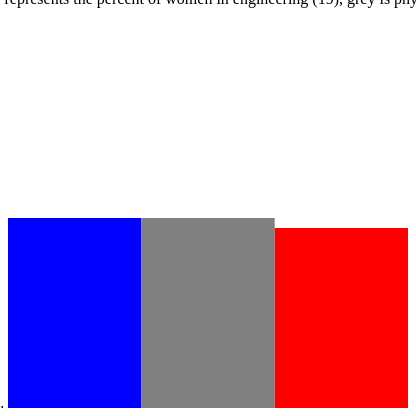
D3 v5 page, settled after 360 driven frames (6 s of simulated time); the page loaded 1 data file(s).






     var dataP = d3.csv("rolemodel.csv");
     dataP.then(function(data)
     {
       drawChart(data);
     }
     ,
     function(err)
     {
       console.log(err);
     })



     var drawChart = function(data)
     {
       var width = 400;
       var height = 400;
       var barWidth = width/data.length;
       var svg = d3.select("#csv")
         .attr("width",width)
         .attr("height",height)
         .attr("fill","black");


       svg.selectAll("rect")
         .data(data)
         .enter()
         .append("rect")
         .attr("x",function(d,i)
         {
             return i * barWidth;
         })
         .attr("y",function(d)
         {
           return height - parseInt(d.Percent_women) * 10;
         })
         .attr("width",barWidth)
         .attr("height",function(d)
         {
           return parseInt(d.Percent_women) * 10;
         })
         .attr("fill",function(d){
           if (d.Field == "Engineering")
           {
             return "blue";
           }
           if (d.Field == "Physics")
           {
             return "grey";
           }
           if (d.Field == "Computer Science")
           {
             return "red";
           }

         })

     }



     

### data: rolemodel.csv
?Field, Percent_women
Engineering, 19
Physics, 19
Computer Science, 18